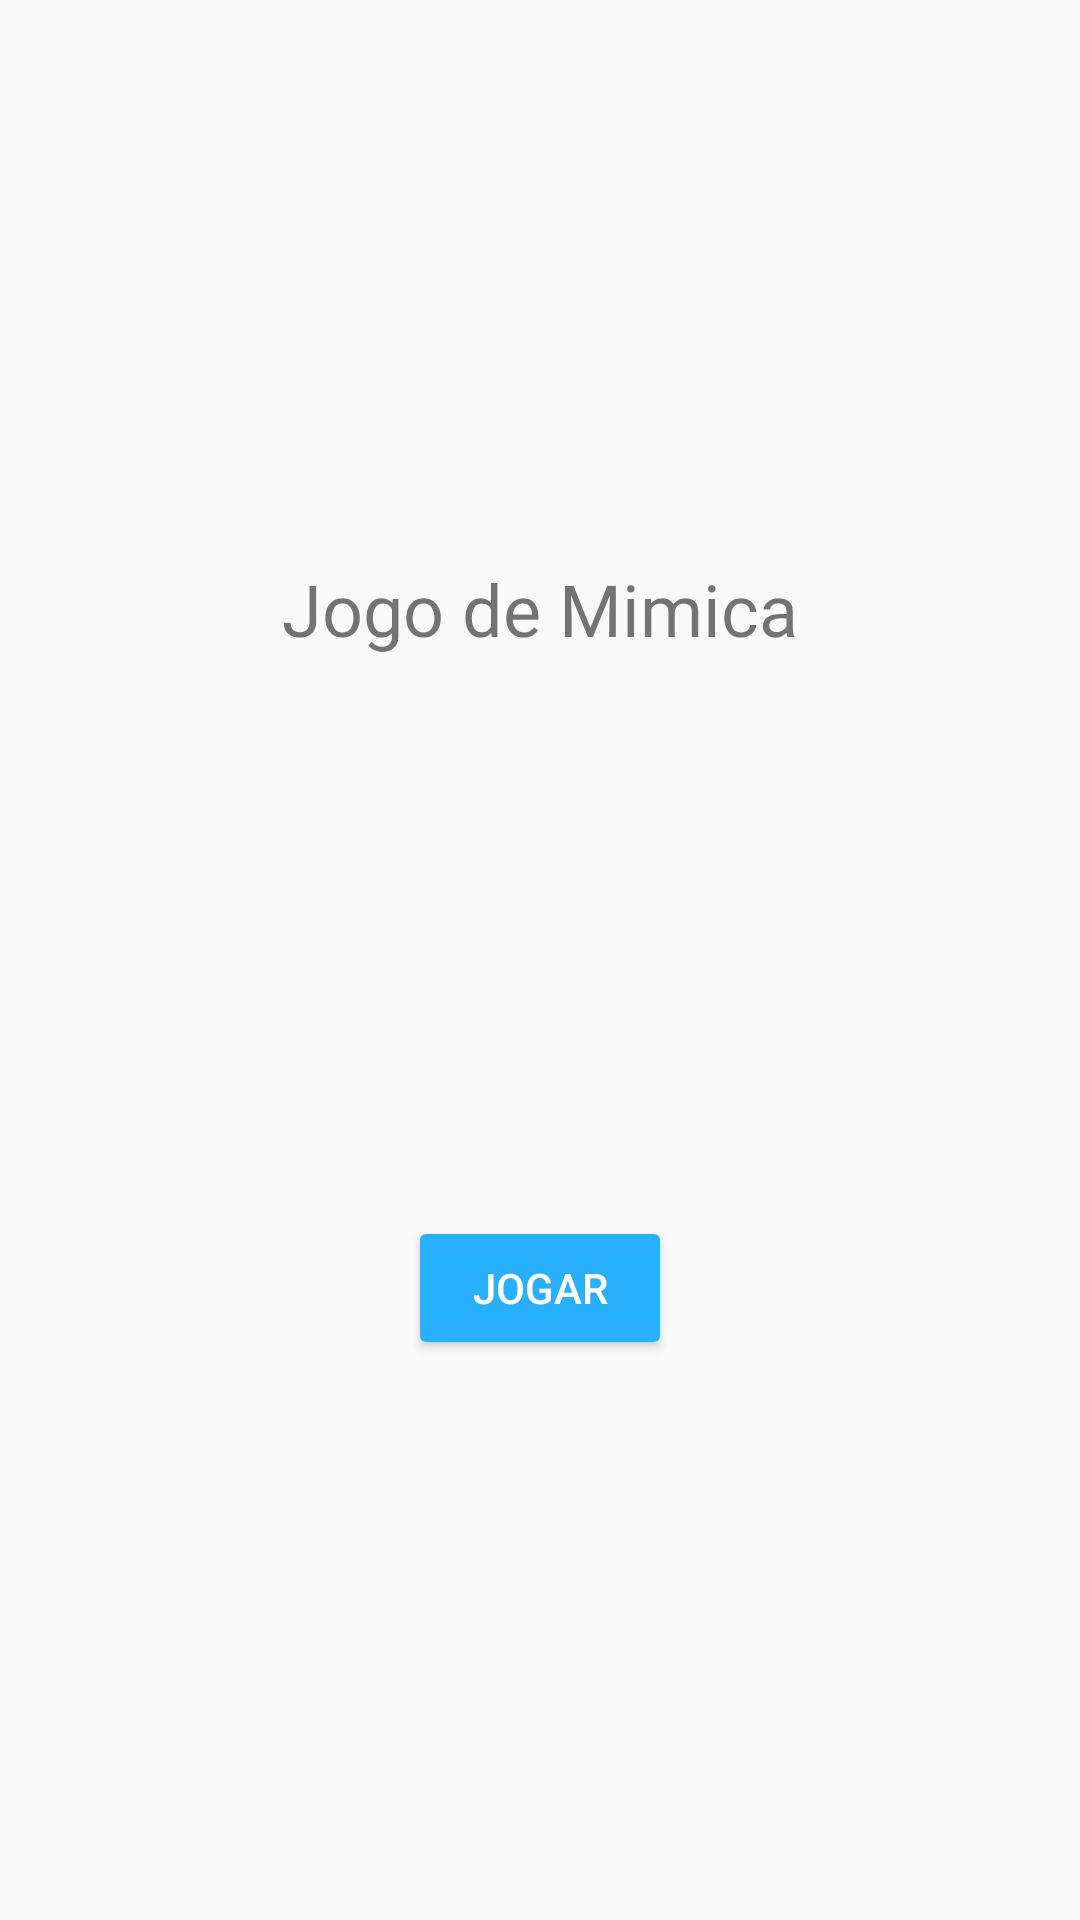

Reconstruct the res/layout file that produces this screen, plus the resources it refers to.
<!-- AndroidManifest.xml: application theme AppTheme -->
<!-- res/layout/title_fragment.xml -->
<?xml version="1.0" encoding="utf-8"?>
<layout>

    <androidx.constraintlayout.widget.ConstraintLayout xmlns:android="http://schemas.android.com/apk/res/android"
        xmlns:app="http://schemas.android.com/apk/res-auto"
        xmlns:tools="http://schemas.android.com/tools"
        android:layout_width="match_parent"
        android:layout_height="match_parent">

        <TextView
            android:id="@+id/title"
            android:layout_width="wrap_content"
            android:layout_height="wrap_content"
            android:fontFamily="@font/roboto_slab"
            android:text="@string/app_name"
            android:textSize="24sp"
            app:layout_constraintBottom_toTopOf="@+id/button"
            app:layout_constraintEnd_toEndOf="parent"
            app:layout_constraintStart_toStartOf="parent"
            app:layout_constraintTop_toTopOf="parent" />

        <Button
            android:id="@+id/button"
            android:layout_width="wrap_content"
            android:layout_height="wrap_content"
            android:text="@string/play_button"
            android:theme="@style/positive_button"
            app:layout_constraintBottom_toBottomOf="parent"
            app:layout_constraintEnd_toEndOf="parent"
            app:layout_constraintStart_toStartOf="parent"
            app:layout_constraintTop_toBottomOf="@+id/title" />
    </androidx.constraintlayout.widget.ConstraintLayout>
</layout>
<!-- resources referenced by this layout -->
<resources>
  <string name="app_name">Jogo de Mimica</string>
  <string name="play_button">Jogar</string>
  <style name="positive_button" parent="Widget.AppCompat.Button.Colored">
          <item name="colorButtonNormal">@color/normal_blue</item>
          <item name="colorControlHighlight">@color/selected_blue</item>
          <item name="android:textColor">@color/white_text_color</item>
  
      </style>
  <style name="AppTheme" parent="Theme.AppCompat.Light.DarkActionBar">
          
          <item name="colorPrimary">@color/colorPrimary</item>
          <item name="colorPrimaryDark">@color/colorPrimaryDark</item>
          <item name="colorAccent">@color/colorAccent</item>
      </style>
  <color name="normal_blue">#29B0FD</color>
  <color name="selected_blue">#1067F5</color>
  <color name="white_text_color">#FFFFFF</color>
  <color name="colorPrimary">#29B0FD</color>
  <color name="colorPrimaryDark">#1067F5</color>
  <color name="colorAccent">#D81B60</color>
</resources>
